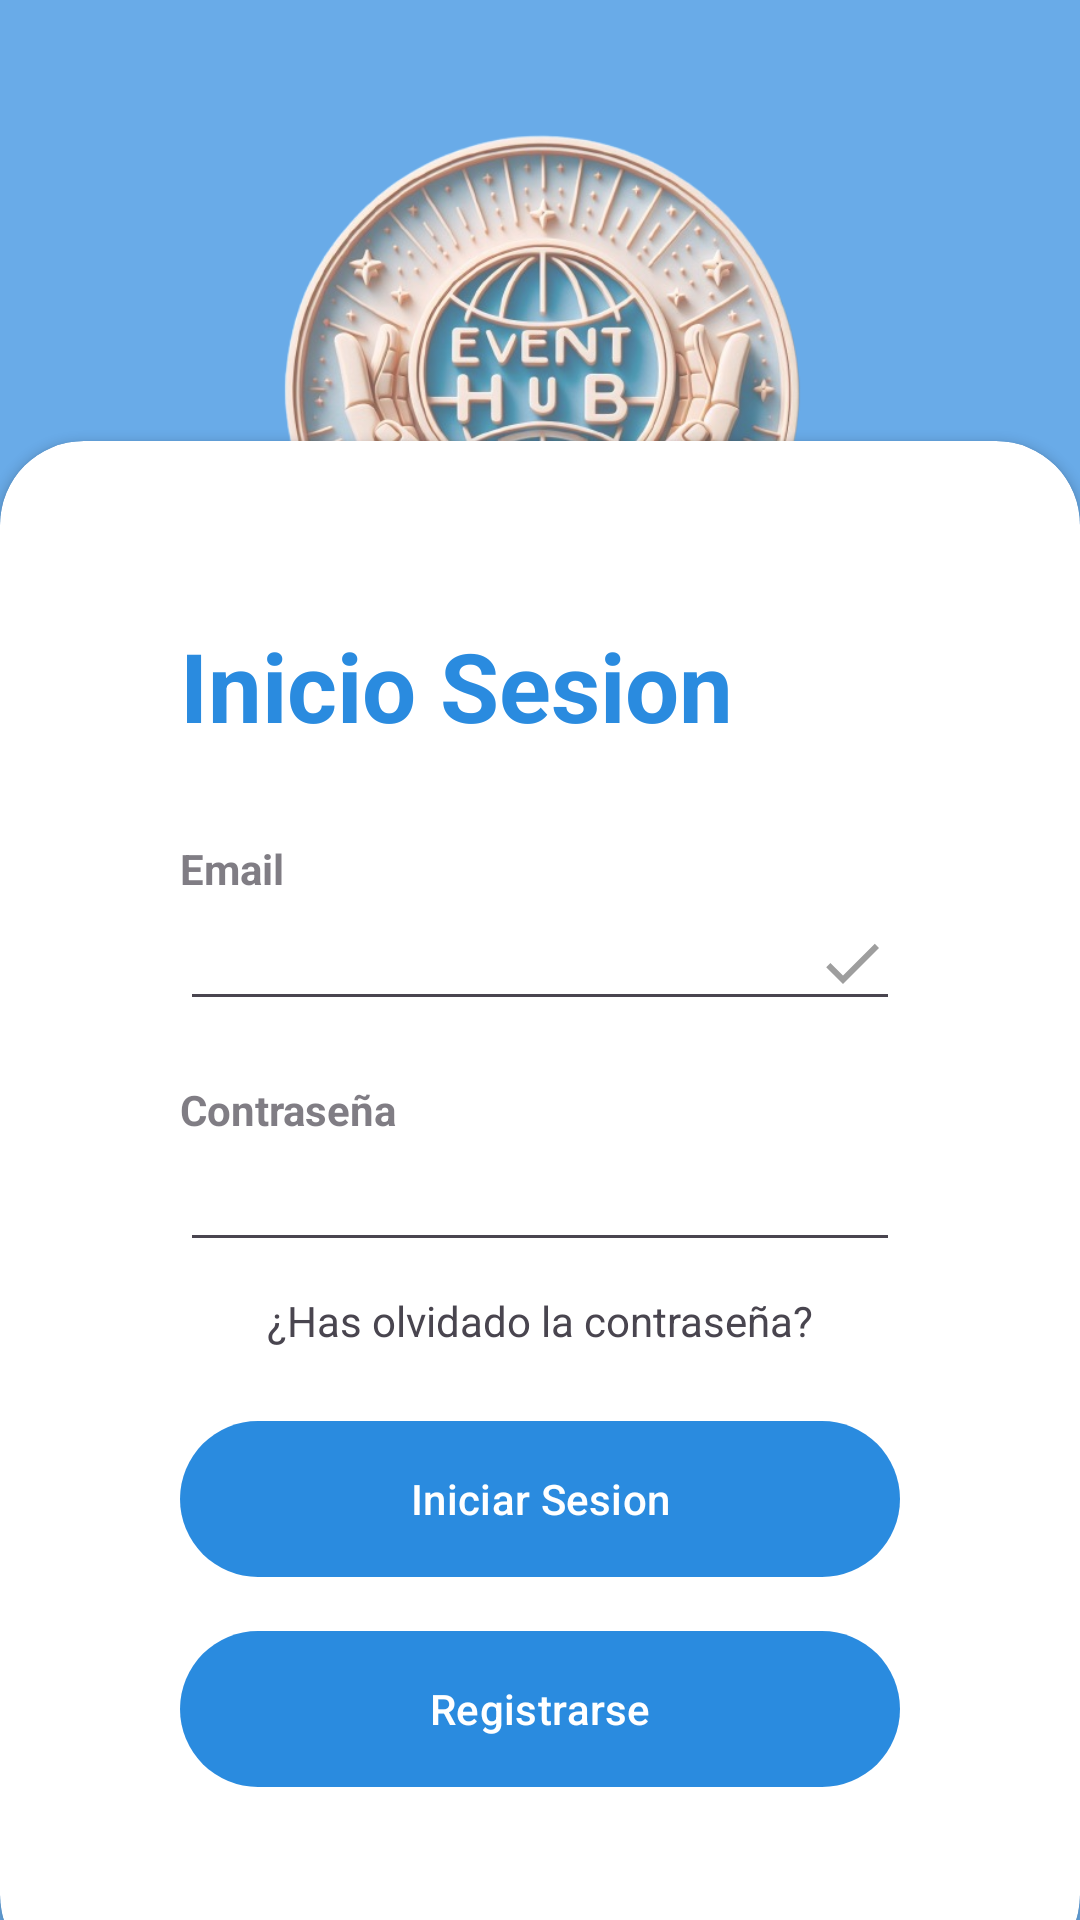

Reconstruct the res/layout file that produces this screen, plus the resources it refers to.
<!-- AndroidManifest.xml: activity theme Theme.EventhubTFG -->
<!-- res/layout/activity_login.xml -->
<?xml version="1.0" encoding="utf-8"?>
<RelativeLayout xmlns:android="http://schemas.android.com/apk/res/android"
    xmlns:app="http://schemas.android.com/apk/res-auto"
    xmlns:tools="http://schemas.android.com/tools"
    android:layout_width="match_parent"
    android:layout_height="match_parent"
    tools:context=".LoginActivity">

    <RelativeLayout
        android:layout_width="match_parent"
        android:layout_height="match_parent"
        android:background="@color/color_principal"
        android:alpha="0.7">

        <LinearLayout
            android:layout_width="match_parent"
            android:layout_height="wrap_content"
            android:layout_alignParentTop="true"
            android:layout_marginTop="2dp"
            android:layout_marginBottom="47dp"
            android:gravity="center"
            android:orientation="vertical"
            android:padding="28dp">

            <ImageView
                android:id="@+id/imageView5"
                android:layout_width="267dp"
                android:layout_height="203dp"
                android:maxWidth="50dp"
                app:srcCompat="@drawable/logoeventhub" />
        </LinearLayout>
    </RelativeLayout>

    <androidx.cardview.widget.CardView
        android:layout_width="match_parent"
        android:layout_height="wrap_content"
        android:layout_alignParentBottom="true"
        app:cardCornerRadius="28dp"
        android:layout_marginBottom="-20dp"
        android:id="@+id/card_inicioSesion">

        <LinearLayout
            android:layout_width="match_parent"
            android:layout_height="match_parent"
            android:orientation="vertical"
            android:padding="60dp">

            <TextView
                android:layout_width="wrap_content"
                android:layout_height="wrap_content"
                android:text="Inicio Sesion"
                android:textColor="@color/color_principal"
                android:textSize="32dp"
                android:textStyle="bold" />

            <View
                android:layout_width="wrap_content"
                android:layout_height="30dp" />

            <TextView
                android:layout_width="wrap_content"
                android:layout_height="wrap_content"
                android:alpha="0.7"
                android:text="Email"
                android:textStyle="bold" />

            <EditText
                android:id="@+id/txtEmail"
                android:layout_width="match_parent"
                android:layout_height="wrap_content"
                android:drawableEnd="@drawable/done_icon"
                android:inputType="textEmailAddress" />

            <View
                android:layout_width="wrap_content"
                android:layout_height="20dp" />

            <TextView
                android:layout_width="wrap_content"
                android:layout_height="wrap_content"
                android:alpha="0.7"
                android:text="Contraseña"
                android:textStyle="bold" />

            <EditText
                android:id="@+id/txtPassword"
                android:layout_width="match_parent"
                android:layout_height="wrap_content"
                android:drawableEnd="@drawable/password_toggle_selector"
                android:inputType="textPassword" />


            <TextView
                android:id="@+id/txtForgotPassword"
                android:layout_width="match_parent"
                android:layout_height="wrap_content"
                android:clickable="true"
                android:focusable="true"
                android:gravity="center"
                android:onClick="forgotPassword"
                android:padding="10dp"
                android:text="¿Has olvidado la contraseña?" />

            <View
                android:layout_width="wrap_content"
                android:layout_height="10dp" />

            <com.google.android.material.button.MaterialButton
                android:id="@+id/btnLogin"
                android:layout_width="match_parent"
                android:layout_height="60dp"
                android:text="Iniciar Sesion"
                app:cornerRadius="32dp" />

            <View
                android:layout_width="wrap_content"
                android:layout_height="10dp" />

            <com.google.android.material.button.MaterialButton
                android:id="@+id/btnRegister"
                android:layout_width="match_parent"
                android:layout_height="60dp"
                android:onClick="cambiarVista"
                android:text="Registrarse"
                app:cornerRadius="32dp" />
        </LinearLayout>
    </androidx.cardview.widget.CardView>

</RelativeLayout>
<!-- resources referenced by this layout -->
<resources>
  <color name="color_principal">#2A8BDF</color>
  <!-- drawable done_icon (drawable) -->
  <vector android:height="24dp" android:tint="#9E9E9E"
      android:viewportHeight="24" android:viewportWidth="24"
      android:width="24dp" xmlns:android="http://schemas.android.com/apk/res/android">
      <path android:fillColor="@android:color/white" android:pathData="M9,16.2L4.8,12l-1.4,1.4L9,19 21,7l-1.4,-1.4L9,16.2z"/>
  </vector>
  <!-- drawable logoeventhub: png bitmap (drawable, 373848 bytes) -->
  <!-- drawable password_toggle_selector (drawable) -->
  <selector xmlns:android="http://schemas.android.com/apk/res/android">
      <item android:drawable="@drawable/ic_visibility_off" android:state_checked="true" />
      <item android:drawable="@drawable/password_icon" android:state_checked="false" />
  </selector>
  <style name="Theme.EventhubTFG" parent="Base.Theme.EventhubTFG" />
  <style name="Base.Theme.EventhubTFG" parent="Theme.Material3.DayNight.NoActionBar">
          
          
          
          <item name="colorPrimary">@color/color_principal</item>
          <item name="colorPrimaryVariant">@color/color_principal</item>
          <item name="colorOnPrimary">@color/white</item>
          <item name="colorSecondary">@color/color_secundario</item>
          <item name="colorSecondaryVariant">@color/color_secundario</item>
          <item name="colorOnSecondary">@color/black</item>
          <item name="android:statusBarColor">@color/color_principal</item>
          
  
      </style>
  <color name="white">#FFFFFF</color>
  <color name="color_secundario">#1D8AE8</color>
  <color name="black">#FF000000</color>
</resources>
